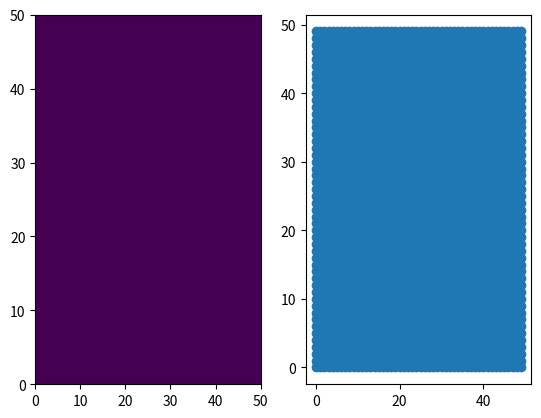

The script that saved this image:
import numpy as np
import matplotlib.pyplot as plt
import matplotlib.animation as animation


# simulation of a flexible rectangular elastic cloth over a rectangular pillar


class Point:
    def __init__(
        self,
        pivot: np.ndarray,
    ):
        self.pivot = pivot
        self.force = np.array([0, 0, 0])
        self.neighbors = list()
        self.rest_distances = list()
        self.stiffnesses = list()

    def add_neighbor(
        self,
        point,
        rest_distance,
        stiffness,
    ):
        self.neighbors.append(point)
        self.rest_distances.append(rest_distance)
        self.stiffnesses.append(stiffness)

    def compute_forces(self):
        self.force = np.array([0, 0, 0])
        self.force_par = np.array([0, 0, 0])
        for n, d0, k in zip(
            self.neighbors,
            self.rest_distances,
            self.stiffnesses,
        ):
            # compute force
            displacement_vec = n.pivot - self.pivot
            displacement_norm = np.linalg.norm(displacement_vec)
            self.force = (
                self.force
                + k * (displacement_norm - d0) * displacement_vec / displacement_norm
            )

    def apply_forces(self, rate: float):
        self.pivot = self.pivot + self.force * rate


class Patch:
    def __init__(self): ...


class SquarePatch(Patch):

    def __init__(
        self,
        shape: np.ndarray,
        square_post_lower_corner: np.ndarray,
        square_post_upper_corner: np.ndarray,
    ):
        super().__init__()
        self.shape = shape
        self.square_post_lower_corner = square_post_lower_corner
        self.square_post_upper_corner = square_post_upper_corner
        self.points = np.empty(shape, dtype=np.object_)
        rest_dist = 1
        diag_rest_dist = np.sqrt(2) * rest_dist
        stiffness = 1
        for i in range(shape[0]):
            for j in range(shape[1]):
                self.points[i, j] = Point(
                    np.array([i * rest_dist, j * rest_dist, 0]),
                )
        for i in range(shape[0]):
            for j in range(shape[1]):
                if i > 0:
                    self.points[i, j].add_neighbor(
                        self.points[i - 1, j],
                        rest_dist,
                        stiffness,
                    )
                if i < self.shape[0] - 1:
                    self.points[i, j].add_neighbor(
                        self.points[i + 1, j],
                        rest_dist,
                        stiffness,
                    )
                if j > 0:
                    self.points[i, j].add_neighbor(
                        self.points[i, j - 1],
                        rest_dist,
                        stiffness,
                    )
                if j < self.shape[1] - 1:
                    self.points[i, j].add_neighbor(
                        self.points[i, j + 1],
                        rest_dist,
                        stiffness,
                    )
                if i > 0 and j > 0:
                    self.points[i, j].add_neighbor(
                        self.points[i - 1, j - 1],
                        diag_rest_dist,
                        stiffness,
                    )
                if i < self.shape[0] - 1 and j > 0:
                    self.points[i, j].add_neighbor(
                        self.points[i + 1, j - 1],
                        diag_rest_dist,
                        stiffness,
                    )
                if i > 0 and j < shape[0] - 1:
                    self.points[i, j].add_neighbor(
                        self.points[i - 1, j + 1],
                        diag_rest_dist,
                        stiffness,
                    )
                if i < self.shape[0] - 1 and j < shape[0] - 1:
                    self.points[i, j].add_neighbor(
                        self.points[i + 1, j + 1],
                        diag_rest_dist,
                        stiffness,
                    )

    def relaxation_step(self, rate: float = 0.01):
        self.update_forces(np.array([0, 0, -1]))
        self.update_positions(rate)

    def update_forces(self, ext_force: np.ndarray):
        for i in range(self.shape[0]):
            for j in range(self.shape[1]):
                self.points[i, j].compute_forces()
                self.points[i, j].force = self.points[i, j].force + ext_force
                if (
                    self.points[i, j].pivot[0] >= self.square_post_lower_corner[0]
                    and self.points[i, j].pivot[0] <= self.square_post_upper_corner[0]
                    and self.points[i, j].pivot[1] >= self.square_post_lower_corner[1]
                    and self.points[i, j].pivot[1] <= self.square_post_upper_corner[1]
                    and self.points[i, j].force[2] < 0
                ):
                    self.points[i, j].force[2] = 0

    def update_positions(self, rate: float) -> None:
        for i in range(self.shape[0]):
            for j in range(self.shape[1]):
                self.points[i, j].apply_forces(rate)

    def get_z_positions(self):
        return np.array([[p.pivot[2] for p in row] for row in self.points])

    def get_ith_positions(self, i):
        return np.array([[p.pivot[i] for p in row] for row in self.points])

    def get_z_forces(self):
        return np.array([[p.force[2] for p in row] for row in self.points])

    def get_neighbor_count(self):
        return np.array([[len(p.neighbors) for p in row] for row in self.points])


if __name__ == "__main__":

    p = SquarePatch((50, 50), (15, 15), (45, 45))
    fig, ax = plt.subplots(1, 2)
    pc = ax[0].pcolormesh(p.get_z_positions())
    sc = ax[1].scatter(
        p.get_ith_positions(0).flatten(), p.get_ith_positions(1).flatten()
    )

    def update_animation(itrn):
        p.relaxation_step(rate=0.1)
        pc.set_array(p.get_z_positions())
        pc.autoscale()
        sc.set_offsets(
            np.vstack(
                [p.get_ith_positions(0).flatten(), p.get_ith_positions(1).flatten()]
            ).T
        )
        # sc.autoscale()
        ax[0].set_title(itrn)
        return pc

    anim = animation.FuncAnimation(
        fig, update_animation, frames=1000, interval=1, blit=False, repeat=False
    )
    plt.show()
